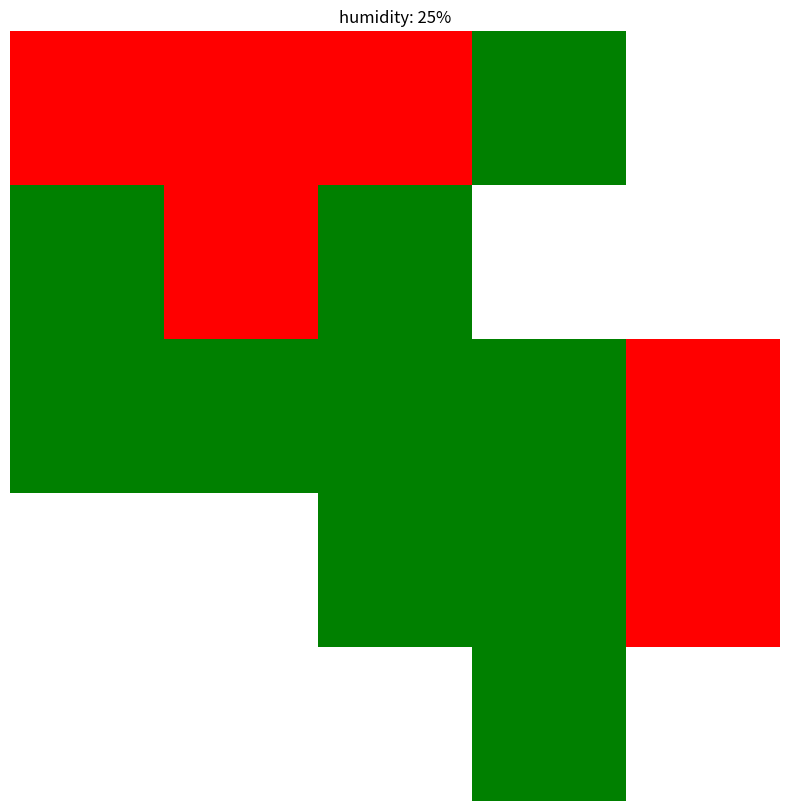

Python code for this plot:
import numpy as np
import matplotlib.pyplot as plt
from matplotlib import colors
from scipy.spatial import distance



# ======================
# 参数配置 (可自定义)
# ======================
FOREST_SIZE = 5
TREE_DENSITY = 0.6
BURN_DURATION = 100
STEPS = 7
HUMIDITY_BASE = 30
BASE = 0.01

ENV_FACTORS = {
    'humidity': {'weight': -0.015, 'current': 25}, 
    # 'wind': {'speed': 25, 'direction': 'E'}  # 移除风力参数
}

# ======================
# 火点生成函数
# ======================
def generate_single_ignition(forest_size=FOREST_SIZE, center_bias=True):
    """
    生成符合现实火灾特征的单一起火点
    Parameters:
        forest_size (int): 森林区域边长
        center_bias (bool): 是否倾向于中心区域起火（模拟雷击特征）
    Returns:
        list: 包含单个起火点坐标的列表 [(x,y)]
    """
    if center_bias:
        # 中心区域定义为整个区域的30%核心区
        core_size = int(forest_size * 0.3)
        start = (forest_size - core_size) // 2
        end = start + core_size
        x = np.random.randint(start, end)
        y = np.random.randint(start, end)
    else:
        # 全区域随机分布（模拟人为随机起火）
        x = np.random.randint(0, forest_size)
        y = np.random.randint(0, forest_size)
    
    return [(x, y)]

def generate_multiple_ignitions(forest_size=FOREST_SIZE, 
                              num_fires=3,
                              min_distance=1,
                              cluster_ratio=0,
                              edge_bias=False):
    """
    生成符合现实火灾特征的多点起火配置
    Parameters:
        forest_size (int): 森林区域边长
        num_fires (int): 目标火点数量
        min_distance (int): 火点间最小距离（像素单位）
        cluster_ratio (float): 0-1, 集群火点比例（0.7表示70%火点聚集）
        edge_bias (bool): 是否倾向于边缘区域起火（模拟人为纵火特征）
    Returns:
        list: 包含多个起火点坐标的列表 [(x1,y1), (x2,y2),...]
    """
    points = []
    attempts = 0
    max_attempts = 1000
    
    # 生成集群火点
    if cluster_ratio > 0:
        cluster_size = int(num_fires * cluster_ratio)
        # 生成第一个集群中心
        if edge_bias:
            # 边缘区域定义：距离边界<15%区域宽度
            edge_zone = int(forest_size * 0.15)
            cx = np.random.choice([np.random.randint(0, edge_zone), 
                                 np.random.randint(forest_size-edge_zone, forest_size)])
            cy = np.random.choice([np.random.randint(0, edge_zone), 
                                 np.random.randint(forest_size-edge_zone, forest_size)])
        else:
            cx = np.random.randint(0, forest_size)
            cy = np.random.randint(0, forest_size)
        
        # 生成集群内火点
        cluster_points = []
        while len(cluster_points) < cluster_size and attempts < max_attempts:
            x = np.clip(cx + np.random.randint(-5,6), 0, forest_size-1)
            y = np.clip(cy + np.random.randint(-5,6), 0, forest_size-1)
            if all(distance.euclidean((x,y), p) >= min_distance for p in cluster_points):
                cluster_points.append((x,y))
            attempts += 1
        points.extend(cluster_points)
    
    # 生成分散火点
    remaining = num_fires - len(points)
    while remaining > 0 and attempts < max_attempts:
        if edge_bias:
            # 边缘区域采样
            if np.random.rand() < 0.8:
                x = np.random.choice([np.random.randint(0, int(forest_size*0.2)), 
                                    np.random.randint(int(forest_size*0.8), forest_size)])
                y = np.random.randint(0, forest_size)
            else:
                y = np.random.choice([np.random.randint(0, int(forest_size*0.2)), 
                                    np.random.randint(int(forest_size*0.8), forest_size)])
                x = np.random.randint(0, forest_size)
        else:
            x = np.random.randint(0, forest_size)
            y = np.random.randint(0, forest_size)
        
        # 验证最小距离
        if all(distance.euclidean((x,y), p) >= min_distance for p in points):
            points.append((x,y))
            remaining -= 1
        attempts += 1
    
    return points[:num_fires]  # 返回不超过目标数量的有效点

# ======================
# 环境增强的状态系统
# ======================
class EnhancedFireSystem:
    def __init__(self):
        # 初始化森林状态
        self.forest = np.zeros((FOREST_SIZE, FOREST_SIZE, 2), dtype=int)
        self.forest[:,:,0] = np.random.choice(
            [0, 1], 
            size=(FOREST_SIZE, FOREST_SIZE),
            p=[1-TREE_DENSITY, TREE_DENSITY]
        )
        
        # 设置初始火点
        self.ignition_points = generate_multiple_ignitions()
        # print(self.ignition_points)
        for x, y in self.ignition_points:
            self.forest[x, y, 0] = 2
            self.forest[x, y, 1] = BURN_DURATION

    def _get_spread_prob(self):
        """计算综合蔓延概率"""
        base = BASE
        humidity_effect = 1 + (ENV_FACTORS['humidity']['current']-HUMIDITY_BASE)*ENV_FACTORS['humidity']['weight']
        return base * humidity_effect

    def update_step(self):
        new_forest = self.forest.copy()
        spread_prob = self._get_spread_prob()
        moore_neighbors = [(-1,-1), (-1,0), (-1,1),
                          (0,-1),          (0,1),
                          (1,-1),  (1,0), (1,1)]

        for i in range(FOREST_SIZE):
            for j in range(FOREST_SIZE):
                current_state = self.forest[i,j,0]
                remaining_time = self.forest[i,j,1]
                
                if current_state == 2:  # 燃烧中
                    # 更新时间状态
                    if remaining_time > 1:
                        new_forest[i,j,1] -= 1
                    else:
                        new_forest[i,j,0] = 3
                        new_forest[i,j,1] = 0
                    
                    # 传播火势
                    for dx, dy in moore_neighbors:
                        ni, nj = i+dx, j+dy
                        if 0<=ni<FOREST_SIZE and 0<=nj<FOREST_SIZE:
                            if (self.forest[ni,nj,0] == 1) and (np.random.rand() < spread_prob):
                                new_forest[ni,nj,0] = 2
                                new_forest[ni,nj,1] = BURN_DURATION

        self.forest = new_forest

# ======================
# 可视化与执行
# ======================
def visualize(matrix):
    cmap = colors.ListedColormap(['white','green','red','black'])
    norm = colors.BoundaryNorm([0,1,2,3,4], cmap.N)

    plt.figure(figsize=(10,10))
    plt.imshow(matrix, cmap=cmap, norm=norm, interpolation='nearest')

    plt.title(
        f"humidity: {ENV_FACTORS['humidity']['current']}%"
    )
    plt.axis('off')
    plt.show()


COMPRESSED_SIZE = 4  # 压缩后的森林大小
# ======================
# 添加压缩功能
# ======================
def compress_forest(forest_matrix):
    """
    将 20x20 的森林状态矩阵压缩成 4x4 的大网格。
    如果 5x5 小格子中有燃烧（值=2）的像素，则对应的 4x4 格子设为 1，否则设为 0。
    
    Parameters:
        forest_matrix (np.array): 原始森林状态 (20x20)

    Returns:
        np.array: 压缩后的 4x4 矩阵
    """
    block_size = FOREST_SIZE // COMPRESSED_SIZE  # 每个大格子对应的小格子大小 (5x5)
    compressed_matrix = np.zeros((COMPRESSED_SIZE, COMPRESSED_SIZE), dtype=int)

    for i in range(COMPRESSED_SIZE):
        for j in range(COMPRESSED_SIZE):
            x_start, x_end = i * block_size, (i + 1) * block_size
            y_start, y_end = j * block_size, (j + 1) * block_size
            if np.any(forest_matrix[x_start:x_end, y_start:y_end] == 2):
                compressed_matrix[i, j] = 1
            else:
                compressed_matrix[i, j] = 0

    return compressed_matrix

def visualize_compressed_forest(compressed_matrix):
    """
    可视化压缩后的 4x4 火灾地图，使用绿色表示无火，红色表示有火。
    
    Parameters:
        compressed_matrix (np.array): 4x4 压缩矩阵
    """
    cmap = colors.ListedColormap(['green', 'red'])  # 0: 绿, 1: 红
    norm = colors.BoundaryNorm([0, 0.5, 1], cmap.N)

    plt.figure(figsize=(6, 6))
    plt.imshow(compressed_matrix, cmap=cmap, norm=norm, interpolation="nearest")
    plt.title("Compressed Fire Map (4x4)")
    plt.axis("off")
    plt.show()


def whole_forest_in_bits(forest_matrix):
    return np.where(forest_matrix == 2, 1.0, 0.0)


def compressed_forest_in_bits(compressed_matrix):
    return np.where(compressed_matrix == 1, 1.0, 0.0)

def finish_all_step_and_return():
    system = EnhancedFireSystem()
    for _ in range(STEPS):
        system.update_step()
    compressed = compress_forest(system.forest[:, :, 0])
    
    print(compressed_forest_in_bits(compressed))
    # return compressed_forest_in_bits(compressed)
    return whole_forest_in_bits(system.forest[:, :, 0])

def init_and_return_new_env():
    system = EnhancedFireSystem()
    return system 

if __name__ == "__main__":
    system = EnhancedFireSystem()
    for _ in range(STEPS):
        system.update_step()
    visualize(system.forest[:,:,0])
    compressed_forest = compress_forest(system.forest[:, :, 0])
    # visualize_compressed_forest(compressed_forest)
    print(compressed_forest_in_bits(compressed_forest))
    print(whole_forest_in_bits(system.forest[:, :, 0]))

